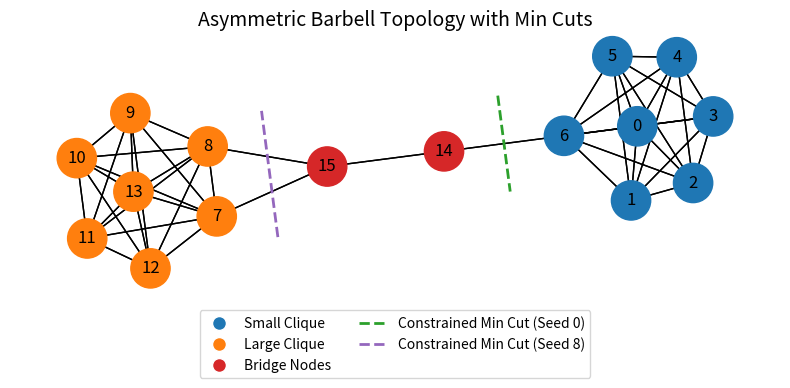

Generate this figure with matplotlib:

"""
Plotting Min-Cut Edges
-----------------------------------------------------
Graph:
    Large two cliques + two gates (N=16)

Threshold:
    gamma = 0.5  -> threshold_size = 8

Seeds:
    seed 0  -> cut 1
    seed 8  -> cut 2
"""

import numpy as np
import matplotlib.pyplot as plt
from collections import deque
from tqdm import tqdm
import networkx as nx
from matplotlib.lines import Line2D


# ============================================================
# USER PARAMETERS
# ============================================================

w = 0.05
SEEDS = [0, 8]

gamma = 0.5

ROTATION_DEGREES = 50

# ============================================================
# GRAPH CONSTRUCTION
# ============================================================

def make_large_two_cliques_two_gates():
    G = nx.DiGraph()

    A = list(range(0, 7))
    B = list(range(7, 14))
    h1, h2 = 14, 15

    for i in A:
        for j in A:
            if i != j:
                G.add_edge(i, j)

    for i in B:
        for j in B:
            if i != j:
                G.add_edge(i, j)

    G.add_edge(h1, h2)
    G.add_edge(h2, h1)

    G.add_edge(6, h1)
    G.add_edge(h1, 6)

    G.add_edge(h2, 7)
    G.add_edge(h2, 8)
    G.add_edge(7, h2)
    G.add_edge(8, h2)

    return G


# ============================================================
# ROTATION (TOPOLOGY ONLY)
# ============================================================

def rotate_positions(pos, degrees_clockwise):

    coords = np.array([pos[n] for n in pos.keys()])
    coords -= coords.mean(axis=0)

    theta = -np.deg2rad(degrees_clockwise)

    R = np.array([
        [np.cos(theta), -np.sin(theta)],
        [np.sin(theta),  np.cos(theta)]
    ])

    rotated = coords @ R.T

    return {node: rotated[i] for i, node in enumerate(pos.keys())}



# ============================================================
# REACHABILITY + CUT
# ============================================================

def reachable_transient_sets(G, seed, threshold_size):
    visited = set()
    q = deque()
    start = frozenset([seed])
    visited.add(start)
    q.append(start)

    while q:
        I = q.popleft()

        if len(I) >= threshold_size:
            continue

        frontier = set()
        for i in I:
            frontier.update(G[i])
        frontier -= set(I)

        for j in frontier:
            new_set = frozenset(set(I) | {j})
            if len(new_set) >= threshold_size:
                continue
            if new_set not in visited:
                visited.add(new_set)
                q.append(new_set)

    return visited


def boundary_size(G, I):
    b = 0
    Iset = set(I)
    for k in Iset:
        for j in G[k]:
            if j not in Iset:
                b += 1
    return b


def compute_kappa(G, reachable_transient, w, return_set):
    min_cut = float("inf")
    I_min = None
    for I in reachable_transient:
        b = boundary_size(G, I)
        if b < min_cut:
            min_cut = b
            I_min = I
    kappa_v = -np.log1p(-w) * min_cut
    if return_set:
      return kappa_v, min_cut, I_min
    return kappa_v, min_cut


def plot_cut_lines(ax, G, pos, I_min, color, single_line=False):
    """
    Plots boundary edges for the set I_min.
    If single_line is True, projects a single separating line based on cluster centroids.
    """
    cut_edges = [(u, v) for u in I_min for v in G[u] if v not in I_min]
    if not cut_edges:
        return

    if single_line:
        # Calculate centroids of the two sets
        I_min_nodes = list(I_min)
        other_nodes = [n for n in G.nodes() if n not in I_min]

        c1 = np.mean([pos[n] for n in I_min_nodes], axis=0)
        c2 = np.mean([pos[n] for n in other_nodes], axis=0)

        # Calculate mean midpoint of all cut edges
        midpoints = []
        for u, v in cut_edges:
            midpoints.append((np.array(pos[u]) + np.array(pos[v])) / 2.0)
        center_point = np.mean(midpoints, axis=0)

        # Calculate perpendicular vector to the centroid axis
        vec = c2 - c1
        norm = np.linalg.norm(vec)
        if norm != 0:
            ortho = np.array([-vec[1], vec[0]]) / norm

            # Define line length (heuristically scaled by graph size)
            pos_array = np.array(list(pos.values()))
            graph_span = np.max(pos_array) - np.min(pos_array)
            line_half_len = graph_span * 0.1

            start = center_point - line_half_len * ortho
            end = center_point + line_half_len * ortho

            ax.plot([start[0], end[0]], [start[1], end[1]],
                    color=color, linestyle='--', linewidth=2, zorder=5)
    else:
        # Standard orthogonal line per edge
        for u, v in cut_edges:
            p1, p2 = np.array(pos[u]), np.array(pos[v])
            mid = (p1 + p2) / 2.0
            vec = p2 - p1
            norm = np.linalg.norm(vec)

            if norm == 0:
                continue

            ortho = np.array([-vec[1], vec[0]]) / norm
            cut_half_len = norm * 0.4

            start = mid - cut_half_len * ortho
            end = mid + cut_half_len * ortho

            ax.plot([start[0], end[0]], [start[1], end[1]],
                    color=color, linestyle='--', linewidth=2, zorder=5)

# ============================================================
# MAIN
# ============================================================

G = make_large_two_cliques_two_gates()

pos = nx.kamada_kawai_layout(G)
rot_pos = rotate_positions(pos, ROTATION_DEGREES)

clique_small = set(range(0, 7))
clique_large = set(range(7, 14))
N_NODES = len(G)
threshold_size = int(np.ceil(gamma * N_NODES))

print("\nGraph: Large two cliques + two gates")
print("threshold_size =", threshold_size)

seed_info = {}
kappas = []

return_set = True

for seed in SEEDS:
    R_trans = reachable_transient_sets(G, seed, threshold_size)
    if return_set:
        kappa_v, min_cut, nodes = compute_kappa(G, R_trans, w, return_set)
    else:
        kappa_v, min_cut = compute_kappa(G, R_trans, w, return_set)
        nodes = None

    # Modified: Store nodes in the dictionary
    seed_info[seed] = dict(kappa_v=kappa_v, min_cut=min_cut, nodes=nodes)
    kappas.append(kappa_v)

    print(f"\nSeed {seed}")
    print("  min_cut =", min_cut)
    print("  κ_v =", kappa_v)
    print("  nodes =", nodes)

# ============================================================
# FIGURE 1
# ============================================================

fig1 = plt.figure(figsize=(8, 4))
ax1 = fig1.add_subplot(111)

node_colors = []
for node in G.nodes():
    if node in clique_small:
        node_colors.append("tab:blue")
    elif node in clique_large:
        node_colors.append("tab:orange")
    else:
        node_colors.append("tab:red")

nx.draw_networkx_nodes(G, rot_pos, ax=ax1,
                       node_color=node_colors, node_size=800)
nx.draw_networkx_edges(G, rot_pos, ax=ax1, arrows=False)
nx.draw_networkx_labels(G, rot_pos, ax=ax1)

legend_elements = [
    Line2D([0], [0], marker='o', color='w', label='Small Clique',
           markerfacecolor='tab:blue', markersize=10),
    Line2D([0], [0], marker='o', color='w', label='Large Clique',
           markerfacecolor='tab:orange', markersize=10),
    Line2D([0], [0], marker='o', color='w', label='Bridge Nodes',
           markerfacecolor='tab:red', markersize=10),
]

seed_cut_colors = {0: "tab:green", 8: "tab:purple"}

for seed in SEEDS:
    I_min = seed_info[seed]["nodes"]
    if I_min is not None:
        # Apply the single line heuristic exclusively for seed 8
        use_single_line = (seed == 8)

        plot_cut_lines(ax1, G, rot_pos, I_min, seed_cut_colors[seed], single_line=use_single_line)

        legend_elements.append(
            Line2D([0], [0], color=seed_cut_colors[seed], linestyle='--',
                   linewidth=2, label=f'Constrained Min Cut (Seed {seed})')
        )

ax1.legend(handles=legend_elements, loc='upper center', bbox_to_anchor=(0.5, -0.05), ncol=2)
ax1.set_aspect('equal')
ax1.axis("off")
ax1.set_title("Asymmetric Barbell Topology with Min Cuts", fontsize=14)

plt.savefig("./topology.png", bbox_inches='tight',dpi=400)

plt.tight_layout()
plt.show()
